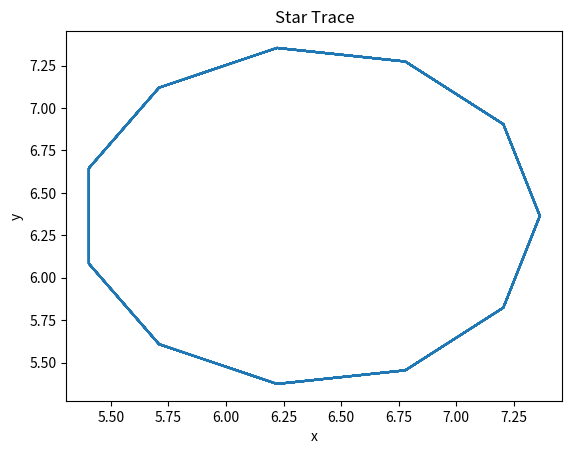

This figure's Python source:
import numpy as np

def star_trace(t, R, r, theta):
    x = (R - r) * np.cos(theta) + r * np.cos((R - r) * t / r)
    y = (R - r) * np.sin(theta) - r * np.sin((R - r) * t / r)
    return x, y

t = np.linspace(0, 2 * np.pi, 100)
R = 10
r = 1
theta = np.pi / 4
x, y = star_trace(t, R, r, theta)

import matplotlib.pyplot as plt
plt.plot(x, y)
plt.xlabel('x')
plt.ylabel('y')
plt.title('Star Trace')
plt.show()
